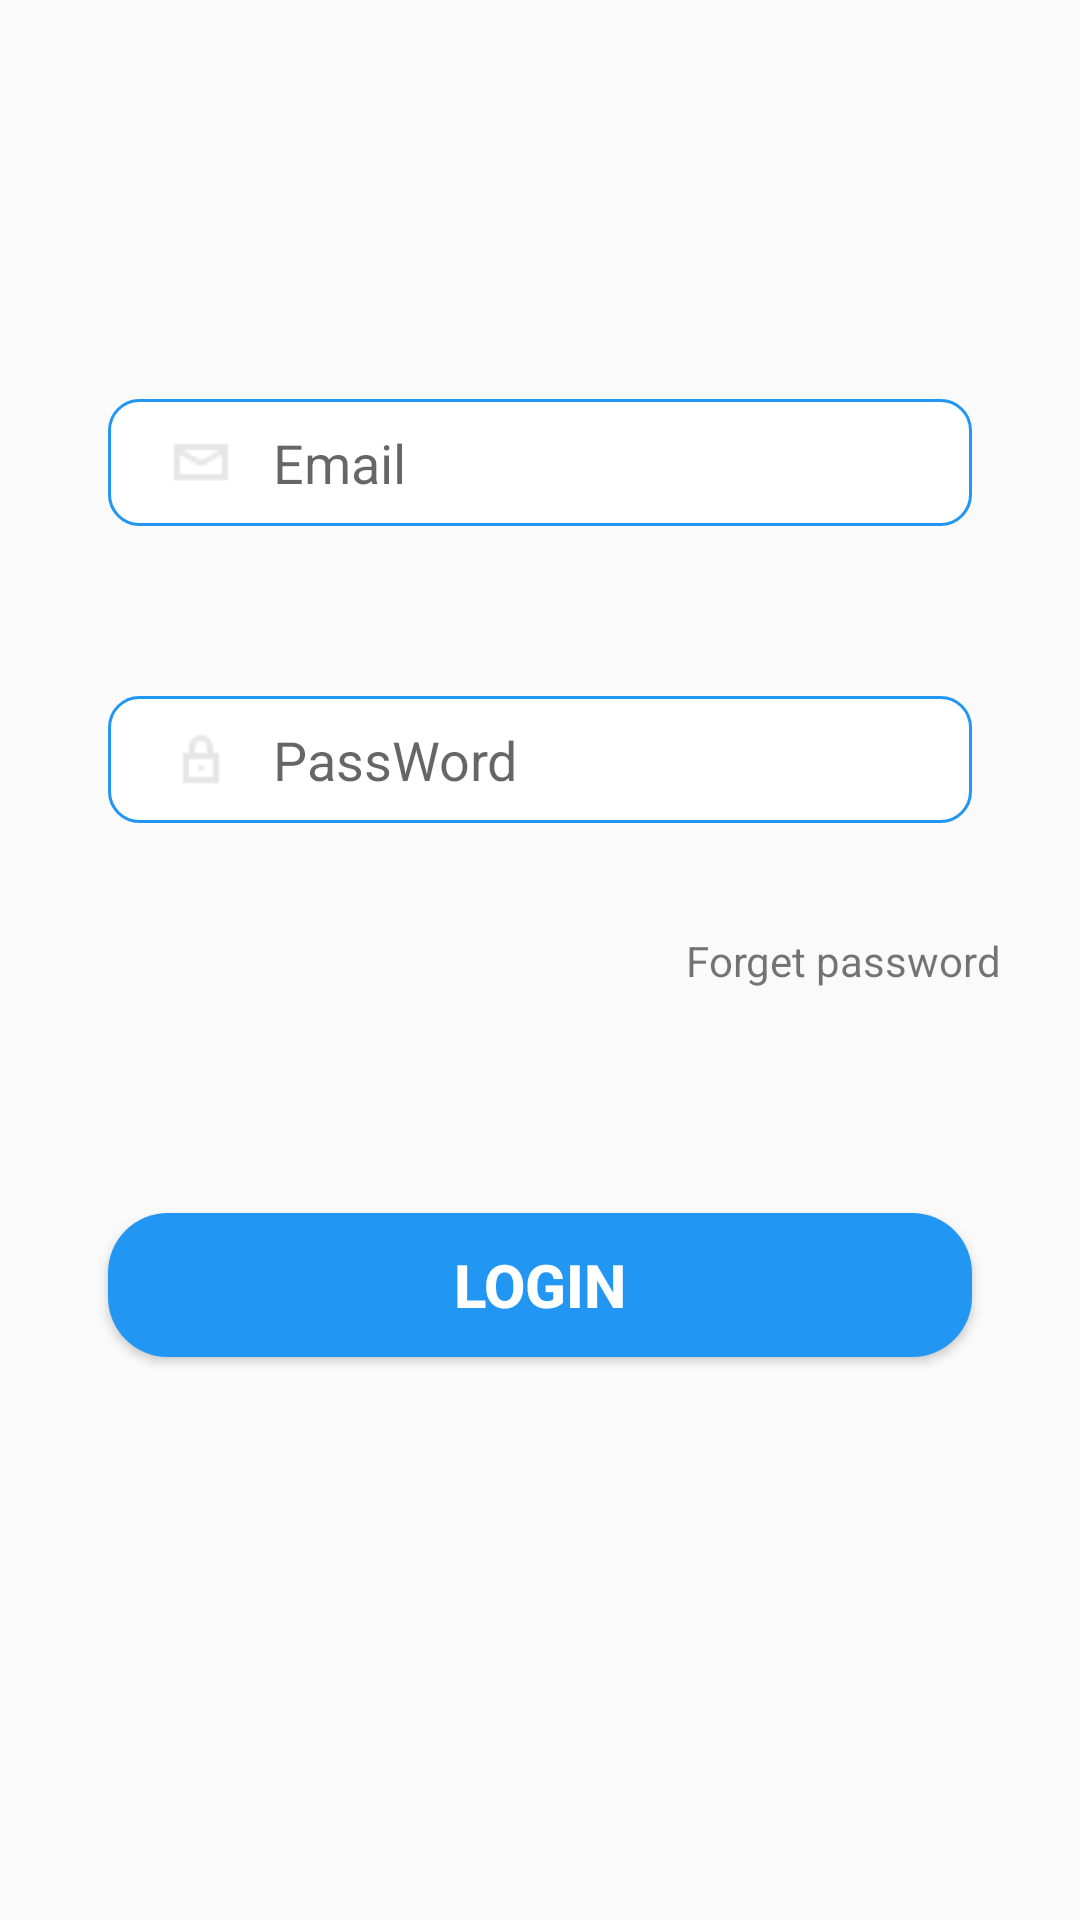

Produce the Android XML layout that renders to this screen, including the resource entries it uses.
<!-- AndroidManifest.xml: application theme AppTheme.NoActionBar -->
<!-- res/layout/fragment_mine.xml -->
<?xml version="1.0" encoding="utf-8"?>
<androidx.constraintlayout.widget.ConstraintLayout xmlns:android="http://schemas.android.com/apk/res/android"
    xmlns:app="http://schemas.android.com/apk/res-auto"
    android:layout_width="match_parent"
    android:layout_height="match_parent">

    
    <EditText
        android:id="@+id/password1"
        android:layout_width="0dp"
        android:layout_height="wrap_content"
        android:background="@drawable/choose_editt"
        android:hint="@string/mine2"
        android:drawableStart="@drawable/pass"
        android:drawablePadding="12dp"
        android:paddingLeft="19dp"
        android:paddingTop="9dp"
        android:paddingBottom="9dp"
        app:layout_constraintBottom_toBottomOf="parent"
        app:layout_constraintEnd_toEndOf="parent"
        app:layout_constraintStart_toStartOf="parent"
        app:layout_constraintTop_toTopOf="parent"
        app:layout_constraintVertical_bias="0.388"
        app:layout_constraintWidth_percent=".8" />

    <EditText
        android:id="@+id/email1"
        android:layout_width="0dp"
        android:layout_height="wrap_content"
        android:layout_marginTop="19dp"
        android:background="@drawable/choose_editt"
        android:hint="@string/mine1"
        android:drawableStart="@drawable/email"
        android:drawablePadding="12dp"
        android:paddingLeft="19dp"
        android:paddingTop="9dp"
        android:paddingBottom="9dp"
        app:layout_constraintBottom_toBottomOf="parent"
        app:layout_constraintEnd_toEndOf="parent"
        app:layout_constraintStart_toStartOf="parent"
        app:layout_constraintTop_toTopOf="parent"
        app:layout_constraintVertical_bias="0.197"
        app:layout_constraintWidth_percent=".8" />

    <Button
        android:id="@+id/login1230"
        android:layout_width="0dp"
        android:layout_height="wrap_content"
        android:background="@drawable/button1"
        android:text="@string/mine3"
        android:textColor="@color/cebianlan_buttontext"
        android:textSize="20sp"
        android:textStyle="bold"
        app:layout_constraintBottom_toBottomOf="parent"
        app:layout_constraintEnd_toEndOf="parent"
        app:layout_constraintStart_toStartOf="parent"
        app:layout_constraintTop_toTopOf="parent"
        app:layout_constraintVertical_bias="0.683"
        app:layout_constraintWidth_percent=".8" />

    <TextView
        android:id="@+id/forgetpass"
        android:layout_width="wrap_content"
        android:layout_height="wrap_content"
        android:layout_marginTop="4dp"
        android:layout_marginRight="4dp"
        android:text="@string/mine4"
        app:layout_constraintBottom_toBottomOf="parent"
        app:layout_constraintEnd_toEndOf="parent"
        app:layout_constraintHorizontal_bias="0.911"
        app:layout_constraintStart_toStartOf="parent"
        app:layout_constraintTop_toTopOf="parent"
        app:layout_constraintVertical_bias="0.497" />


</androidx.constraintlayout.widget.ConstraintLayout>
<!-- resources referenced by this layout -->
<resources>
  <color name="cebianlan_buttontext">@color/white</color>
  <!-- drawable button1 (drawable) -->
  <?xml version="1.0" encoding="utf-8"?>
  <shape xmlns:android="http://schemas.android.com/apk/res/android">
  
      <corners android:radius="20dp"/>
      <solid android:color="@color/cebianlan_button"/>
  </shape>
  <!-- drawable choose_editt (drawable) -->
  <?xml version="1.0" encoding="utf-8"?>
  <selector xmlns:android="http://schemas.android.com/apk/res/android">
  
  
      <item android:state_enabled="true" android:state_focused="true">
          <shape android:shape="rectangle">
              <solid android:color="@color/white"/>
                  <corners android:radius="10dp"/>
              <stroke android:color="@color/Black" android:width="1dp"/>
  
          </shape>
      </item>
  
      
      <item android:state_enabled="true">
          <shape android:shape="rectangle">
              <solid android:color="@color/white"/>
              <corners android:radius="10dp"/>
              <stroke android:color="@color/Blue" android:width="1dp"/>
  
          </shape>
      </item>
  </selector>
  <!-- drawable email: png bitmap (drawable-v24, 362 bytes) -->
  <!-- drawable pass: png bitmap (drawable-v24, 276 bytes) -->
  <string name="mine1">Email</string>
  <string name="mine2">PassWord</string>
  <string name="mine3">Login</string>
  <string name="mine4">Forget password</string>
  <style name="AppTheme.NoActionBar">
          <item name="windowActionBar">false</item>
          <item name="windowNoTitle">true</item>
      </style>
  <color name="white">#FFFFFFFF</color>
  <color name="cebianlan_button">@color/Blue</color>
  <color name="Black">#000000</color>
  <color name="Blue">#2196f3</color>
</resources>
